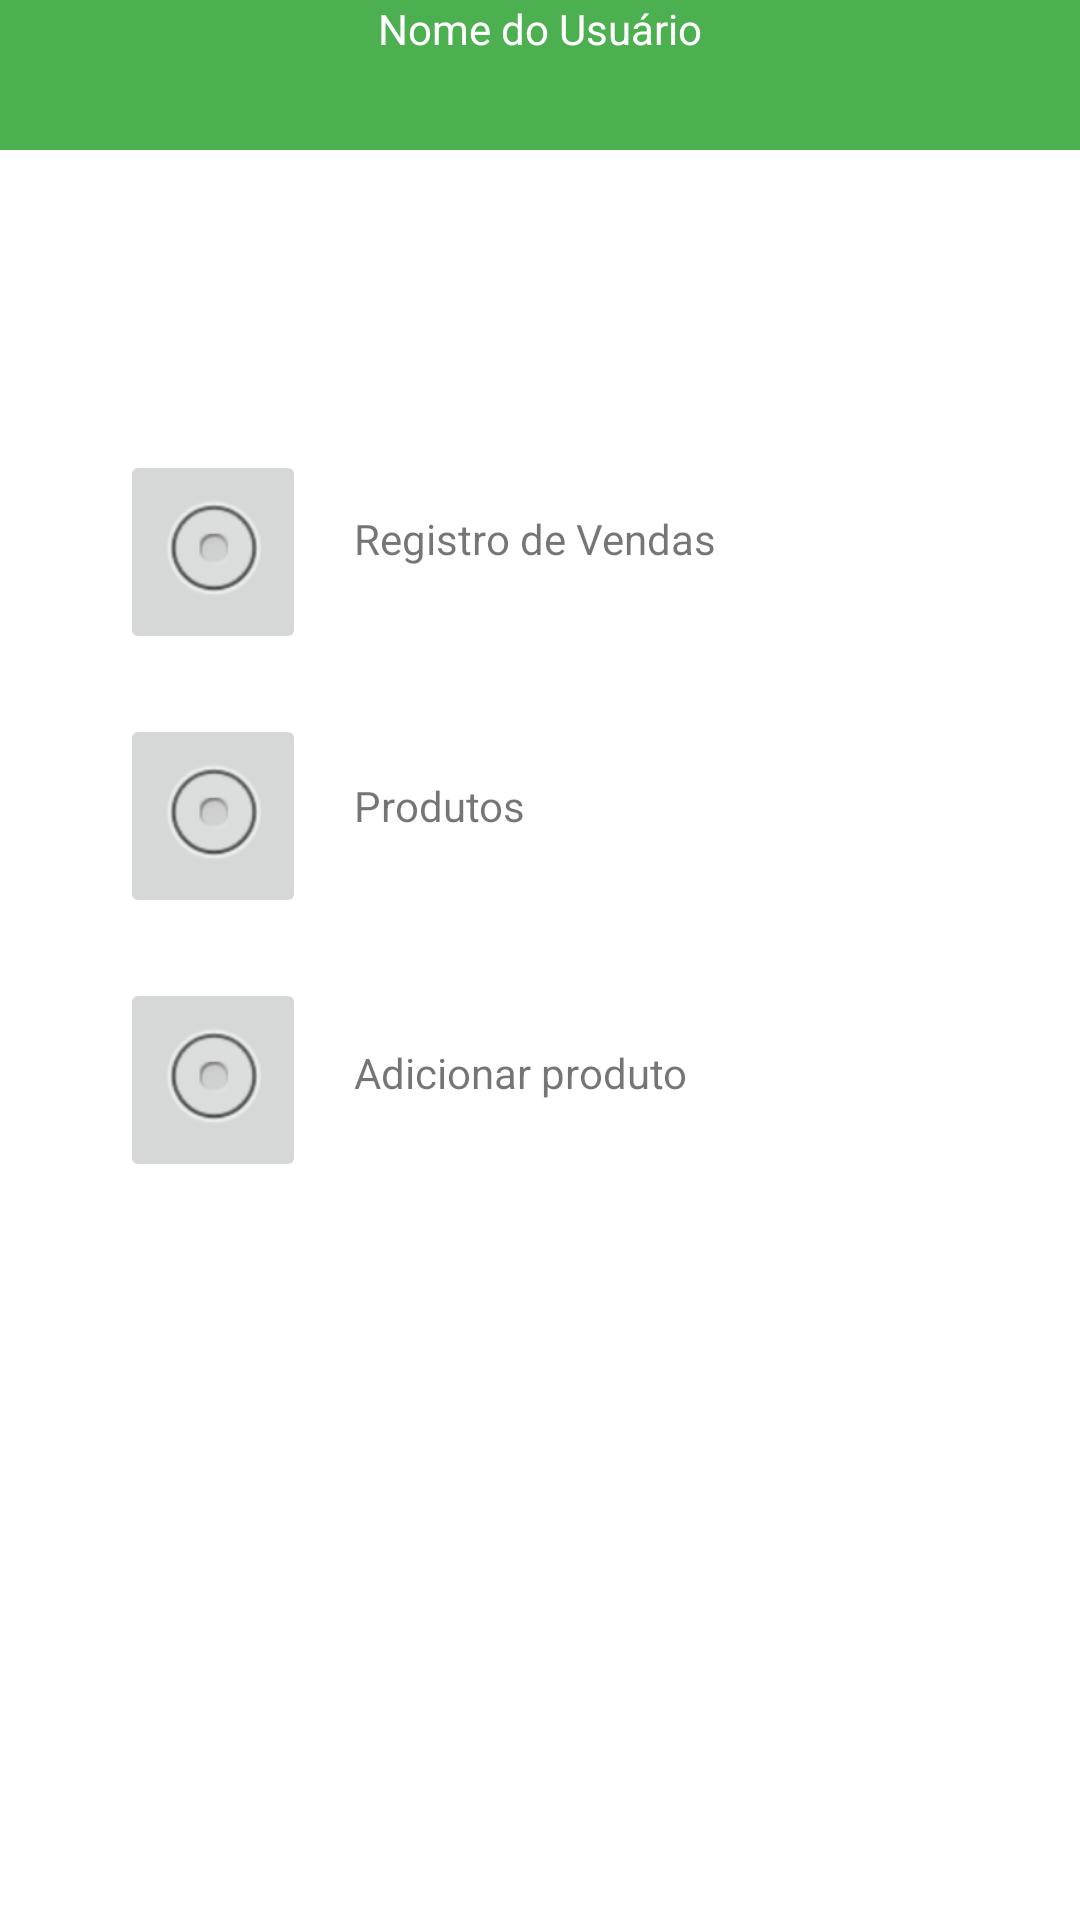

Reconstruct the res/layout file that produces this screen, plus the resources it refers to.
<!-- AndroidManifest.xml: application theme Theme.AppEstoque -->
<!-- res/layout/activity_tela_user.xml -->
<?xml version="1.0" encoding="utf-8"?>
<androidx.constraintlayout.widget.ConstraintLayout xmlns:android="http://schemas.android.com/apk/res/android"
    xmlns:app="http://schemas.android.com/apk/res-auto"
    xmlns:tools="http://schemas.android.com/tools"
    android:layout_width="match_parent"
    android:layout_height="match_parent"
    tools:context=".view.TelaUser">

    <TextView
        android:id="@+id/textView_userCabecalho"
        android:layout_width="0dp"
        android:layout_height="50dp"
        android:background="#4CAF50"
        android:text="Nome do Usuário"
        android:textAlignment="center"
        android:textColor="#FFFFFF"
        app:layout_constraintEnd_toEndOf="parent"
        app:layout_constraintStart_toStartOf="parent"
        app:layout_constraintTop_toTopOf="parent"
        tools:ignore="TextContrastCheck" />

    <ImageButton
        android:id="@+id/imageButton_userRegistroVendas"
        android:layout_width="wrap_content"
        android:layout_height="wrap_content"
        android:layout_marginStart="40dp"
        android:layout_marginTop="100dp"
        android:onClick="sendToListaProduto"
        app:layout_constraintStart_toStartOf="parent"
        app:layout_constraintTop_toBottomOf="@+id/textView_userCabecalho"
        app:srcCompat="@android:drawable/btn_radio"
        tools:ignore="SpeakableTextPresentCheck" />

    <ImageButton
        android:id="@+id/imageButton_userProdutos"
        android:layout_width="wrap_content"
        android:layout_height="wrap_content"
        android:layout_marginStart="40dp"
        android:layout_marginTop="20dp"
        android:onClick="sendToHomeEstoque"
        app:layout_constraintStart_toStartOf="parent"
        app:layout_constraintTop_toBottomOf="@+id/imageButton_userRegistroVendas"
        app:srcCompat="@android:drawable/btn_radio"
        tools:ignore="SpeakableTextPresentCheck" />

    <ImageButton
        android:id="@+id/imageButton_userAdicionarProduto"
        android:layout_width="wrap_content"
        android:layout_height="wrap_content"
        android:layout_marginStart="40dp"
        android:layout_marginTop="20dp"
        android:onClick="sendToIncluirProduto"
        app:layout_constraintStart_toStartOf="parent"
        app:layout_constraintTop_toBottomOf="@+id/imageButton_userProdutos"
        app:srcCompat="@android:drawable/btn_radio"
        tools:ignore="SpeakableTextPresentCheck" />

    <TextView
        android:id="@+id/textView_userRegistroVendas"
        android:layout_width="wrap_content"
        android:layout_height="wrap_content"
        android:layout_marginStart="16dp"
        android:layout_marginTop="120dp"
        android:text="Registro de Vendas"
        app:layout_constraintStart_toEndOf="@+id/imageButton_userRegistroVendas"
        app:layout_constraintTop_toBottomOf="@+id/textView_userCabecalho" />

    <TextView
        android:id="@+id/textView_userProdutos"
        android:layout_width="wrap_content"
        android:layout_height="wrap_content"
        android:layout_marginStart="16dp"
        android:layout_marginTop="70dp"
        android:text="Produtos"
        app:layout_constraintStart_toEndOf="@+id/imageButton_userProdutos"
        app:layout_constraintTop_toBottomOf="@+id/textView_userRegistroVendas" />

    <TextView
        android:id="@+id/textView_userAdicionarProduto"
        android:layout_width="wrap_content"
        android:layout_height="wrap_content"
        android:layout_marginStart="16dp"
        android:layout_marginTop="70dp"
        android:text="Adicionar produto"
        app:layout_constraintStart_toEndOf="@+id/imageButton_userAdicionarProduto"
        app:layout_constraintTop_toBottomOf="@+id/textView_userProdutos" />

</androidx.constraintlayout.widget.ConstraintLayout>
<!-- resources referenced by this layout -->
<resources>
  <style name="Theme.AppEstoque" parent="Theme.MaterialComponents.DayNight.DarkActionBar">
          
          <item name="colorPrimary">@color/purple_500</item>
          <item name="colorPrimaryVariant">@color/purple_700</item>
          <item name="colorOnPrimary">@color/white</item>
          
          <item name="colorSecondary">@color/teal_200</item>
          <item name="colorSecondaryVariant">@color/teal_700</item>
          <item name="colorOnSecondary">@color/black</item>
          
          <item name="android:statusBarColor" tools:targetApi="l">?attr/colorPrimaryVariant</item>
          
      </style>
  <!-- not gathered from this repository: default colours our renderer supplied (Android Studio template values) -->
  <color name="purple_500">#FF6200EE</color>
  <color name="purple_700">#FF3700B3</color>
  <color name="teal_200">#FF03DAC5</color>
  <color name="teal_700">#FF018786</color>
  <color name="black">#FF000000</color>
  <color name="white">#FFFFFFFF</color>
</resources>
